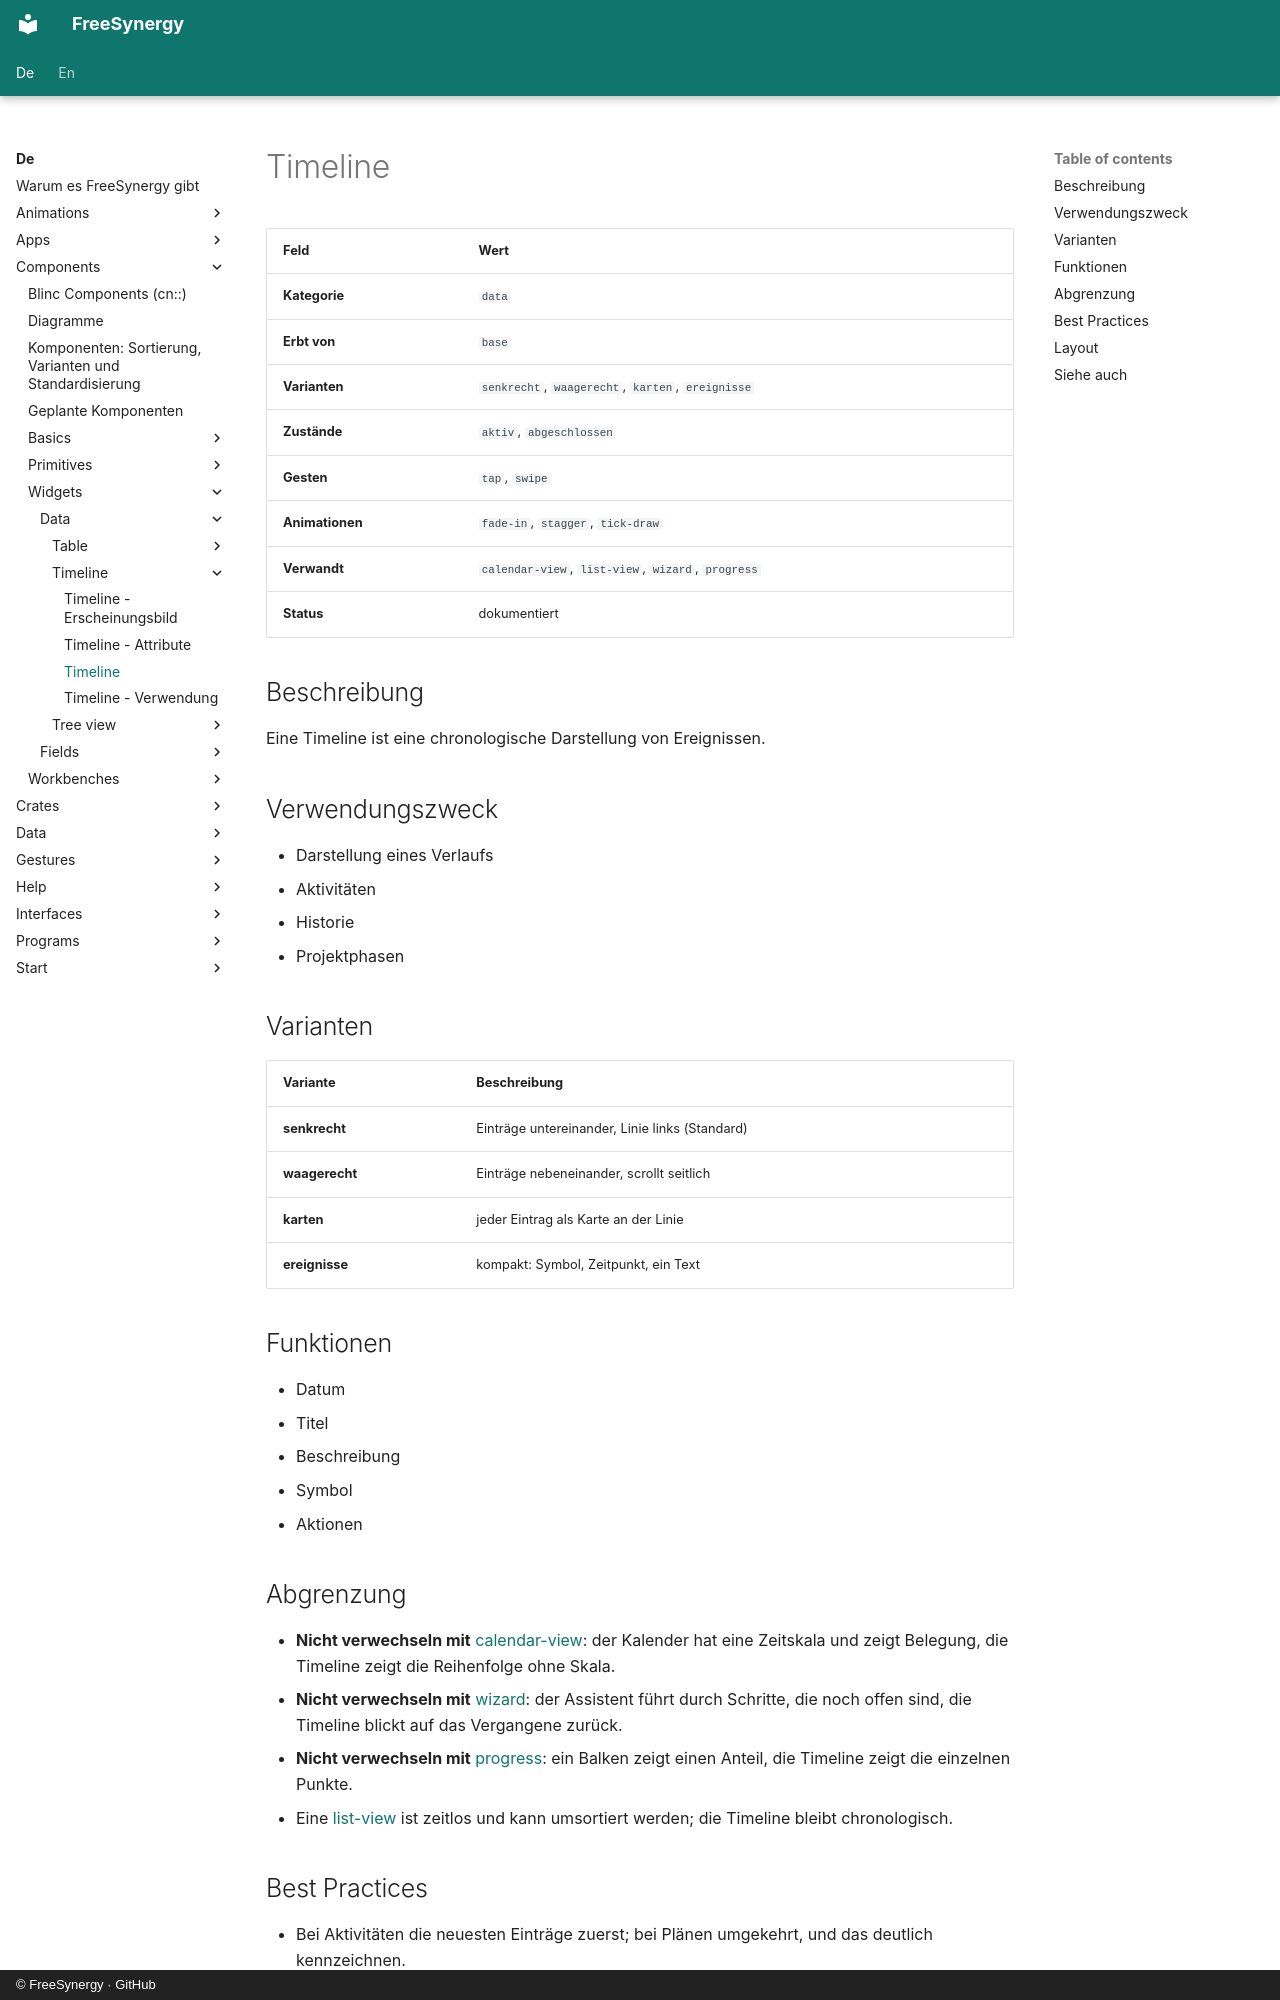

repository: FreeSynergy/fs-documentation · page: de/components/widgets/data/timeline/description/index.html · generator: mkdocs · copyright: © FreeSynergy · GitHub

# Timeline

| Feld | Wert |
|------|------|
| **Kategorie** | `data` |
| **Erbt von** | `base` |
| **Varianten** | `senkrecht`, `waagerecht`, `karten`, `ereignisse` |
| **Zustände** | `aktiv`, `abgeschlossen` |
| **Gesten** | `tap`, `swipe` |
| **Animationen** | `fade-in`, `stagger`, `tick-draw` |
| **Verwandt** | `calendar-view`, `list-view`, `wizard`, `progress` |
| **Status** | dokumentiert |

## Beschreibung
Eine Timeline ist eine chronologische Darstellung von Ereignissen.

## Verwendungszweck

- Darstellung eines Verlaufs
- Aktivitäten
- Historie
- Projektphasen

## Varianten

| Variante | Beschreibung |
|----------|--------------|
| **senkrecht** | Einträge untereinander, Linie links (Standard) |
| **waagerecht** | Einträge nebeneinander, scrollt seitlich |
| **karten** | jeder Eintrag als Karte an der Linie |
| **ereignisse** | kompakt: Symbol, Zeitpunkt, ein Text |

## Funktionen

- Datum
- Titel
- Beschreibung
- Symbol
- Aktionen

## Abgrenzung

- **Nicht verwechseln mit** [calendar-view](../calendar-view/): der Kalender hat eine Zeitskala
  und zeigt Belegung, die Timeline zeigt die Reihenfolge ohne Skala.
- **Nicht verwechseln mit** [wizard](../../containers/wizard/): der Assistent führt durch Schritte, die
  noch offen sind, die Timeline blickt auf das Vergangene zurück.
- **Nicht verwechseln mit** [progress](../../../primitives/feedback/progress/): ein Balken zeigt einen Anteil,
  die Timeline zeigt die einzelnen Punkte.
- Eine [list-view](../list-view/) ist zeitlos und kann umsortiert werden; die Timeline bleibt chronologisch.
